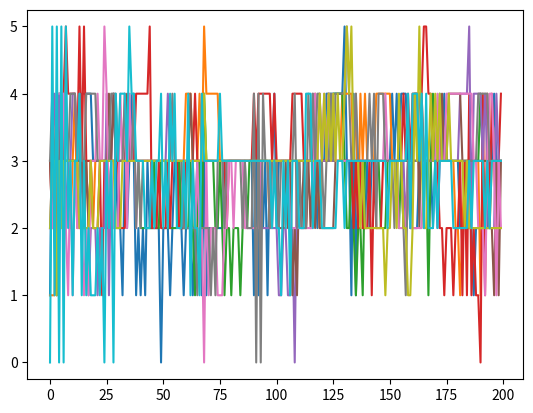

The matplotlib source for this figure:
import random
import matplotlib.pyplot as pl


class Environment:
    def __init__(self, p_yes, r_yes):
        self.p_yes = p_yes
        self.r_yes = r_yes

    def penalty(self, action):
        if action == 0:
            if random.random() <= self.p_yes:
                return True
            else:
                return False
        elif action == 1:
            if random.random() <= self.p_yes:
                return True
            else:
                return False



class Tsetlin:
    def __init__(self, n):
        # n is the number of states per action
        self.n = n

        # Initial state selected randomly
        self.state = random.choice([self.n, self.n + 1])

    def reward(self):
        if self.state <= self.n and self.state > 1:
            self.state -= 1
        elif self.state > self.n and self.state < 2 * self.n:
            self.state += 1

    def penalize(self):
        if self.state <= self.n and self.state < 2 * self.n:
            self.state += 1
        elif self.state > self.n and self.state > 1:
            self.state -= 1

    def makeDecision(self):
        if self.state <= self.n:
            return 0
        else:
            return 1


Number_OF_States = 5
Number_Of_Round = 200
Number_Of_Auto = 5
Number_Of_Game = 10


def calculate_penalty(Number_Of_Yes):
    if Number_Of_Yes < 4:
        r_yes = Number_Of_Yes * 0.2
        p_yes = 1 - r_yes
        return p_yes, r_yes

    if Number_Of_Yes > 3:
        r_yes = 0.6 - (Number_Of_Yes - 3) * 0.2
        p_yes = 1 - r_yes
        return p_yes, r_yes


def create_automata(n_automata):
    Automata_array = []
    for i in range(n_automata):
        Automata_array.append(Tsetlin(Number_OF_States))
    return Automata_array


def calculate_action(a_array):
    action_array = []
    Number_Of_Yes = 0
    for i in range(len(a_array)):
        action_array.append(a_array[i].makeDecision())
        Number_Of_Yes += action_array[i]
    return action_array, Number_Of_Yes

def Average(lst):
    return sum(lst) / len(lst)


Preformance = []
for h in range(Number_Of_Game):
    plot_result = ([], [])
    Match = 0
    Accurcy = 0
    la_array = create_automata(Number_Of_Auto)
    for i in range(Number_Of_Round):
        action_array, Number_Of_Yes = calculate_action(la_array)

        if(Number_Of_Yes == 3):
            Match += 1

        plot_result[0].append(i)
        p_yes, r_yes = calculate_penalty(Number_Of_Yes)
        plot_result[1].append(Number_Of_Yes)
        env = Environment(p_yes, r_yes)

        for j in range(len(action_array)):
            penalty = env.penalty(action_array[j])
            if penalty:
                la_array[j].penalize()
            else:
                la_array[j].reward()

    Probability = Match / Number_Of_Round;
    Preformance.append(Probability)
    average = Average(Preformance)
    print(f"Number of round: {h}")
    print(f"Number of times the team get rewards: {Match} of {Number_Of_Round}" )
    print("Probability:", Probability)
    pl.plot(plot_result[0], plot_result[1])
    pl.show()

print(f"Average of rewarding probabilities of {Number_Of_Game} games:  ", average)
#print("#Action 1: ", action_count[0], "#Action 2:", action_count[1])
